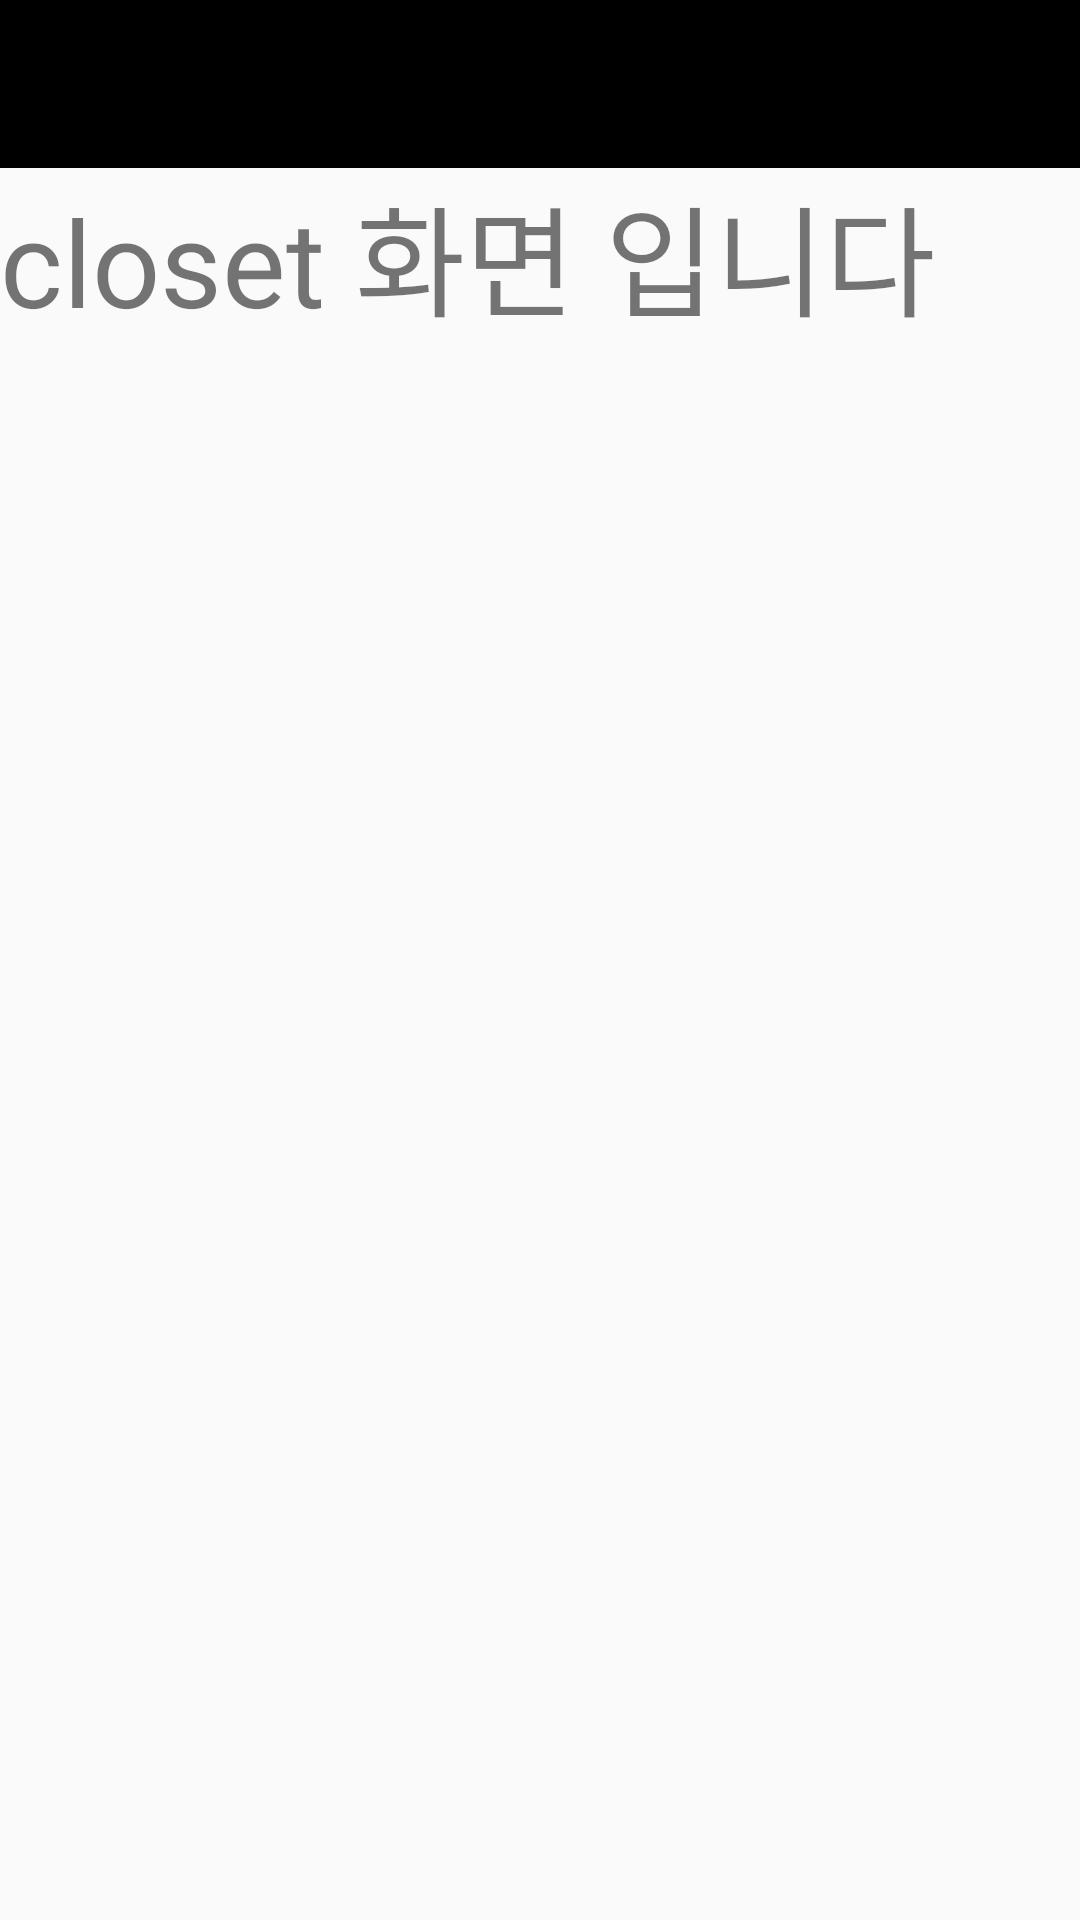

The Android layout XML behind this screen, and the referenced resources:
<!-- AndroidManifest.xml: application theme AppTheme -->
<!-- res/layout/frag_closet.xml -->
<?xml version="1.0" encoding="utf-8"?>
<LinearLayout xmlns:android="http://schemas.android.com/apk/res/android"
    android:layout_width="match_parent"
    android:layout_height="match_parent"
    android:orientation="vertical">

    <androidx.appcompat.widget.Toolbar
        android:id="@+id/toolbar2"
        android:layout_width="match_parent"
        android:layout_height="wrap_content"
        android:background="?attr/colorPrimary"
        android:minHeight="?attr/actionBarSize"
        android:theme="?attr/actionBarTheme" />

    <TextView
        android:layout_width="wrap_content"
        android:layout_height="wrap_content"
        android:text="closet 화면 입니다"
        android:textSize="40sp" />

</LinearLayout>
<!-- resources referenced by this layout -->
<resources>
  <style name="AppTheme" parent="Theme.AppCompat.Light.NoActionBar">
  
          
          <item name="colorPrimary">@android:color/black</item>
          <item name="colorPrimaryDark">@android:color/black</item>
  
          <item name="colorAccent">@color/colorAccent</item>
          <item name="android:itemBackground">@android:color/black</item>
          <item name="android:itemTextAppearance">@style/myCustomMenuTextAppearance</item>
  
          <item name="android:actionMenuTextColor">#FFFFFF</item>
          
          <item name="actionMenuTextColor">#FFFFFF</item>
  
  
      </style>
  <style name="myCustomMenuTextAppearance" parent="@android:style/TextAppearance.Widget.IconMenu.Item">
          <item name="android:textColor">@android:color/white</item>
      </style>
  <!-- not gathered from this repository: default colours our renderer supplied (Android Studio template values) -->
  <color name="colorAccent">#FF03DAC5</color>
</resources>
